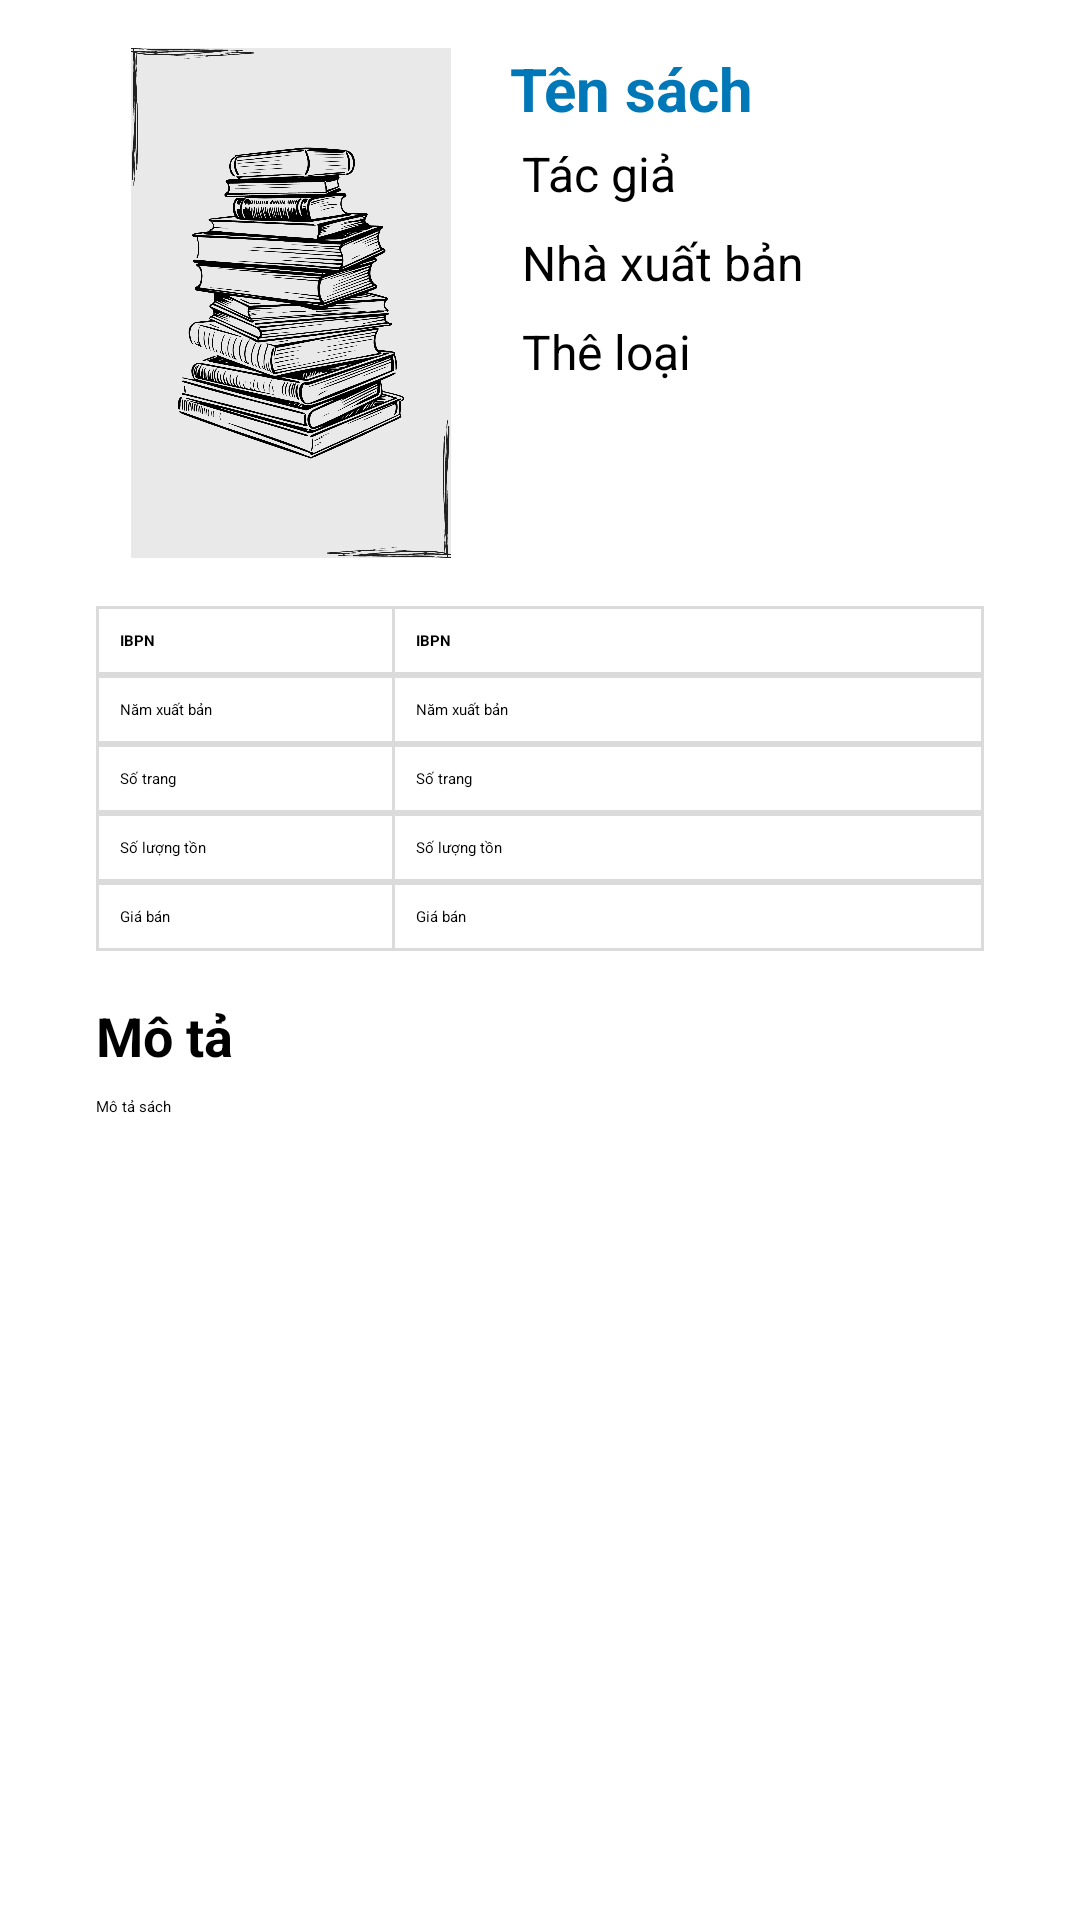

The Android layout XML behind this screen, and the referenced resources:
<!-- AndroidManifest.xml: application theme Theme.ProjectAndroidLibraryManagement -->
<!-- res/layout/activity_book_detail.xml -->
<?xml version="1.0" encoding="utf-8"?>
<androidx.constraintlayout.widget.ConstraintLayout xmlns:android="http://schemas.android.com/apk/res/android"
    xmlns:app="http://schemas.android.com/apk/res-auto"
    xmlns:tools="http://schemas.android.com/tools"
    android:id="@+id/main"
    android:layout_width="match_parent"
    android:layout_height="match_parent"
    tools:context=".fragment.book.BookDetailActivity">

    <ImageView
        android:id="@+id/imgBookCover"
        android:layout_width="130dp"
        android:layout_height="170dp"
        android:layout_marginStart="32dp"
        android:layout_marginTop="16dp"
        android:src="@drawable/book_cover"
        app:layout_constraintStart_toStartOf="parent"
        app:layout_constraintTop_toTopOf="parent" />

    <LinearLayout
        android:id="@+id/linearLayout"
        android:layout_width="0dp"
        android:layout_height="wrap_content"
        android:layout_marginStart="8dp"
        android:layout_marginTop="16dp"
        android:layout_marginEnd="32dp"
        android:orientation="vertical"
        app:layout_constraintEnd_toEndOf="parent"
        app:layout_constraintStart_toEndOf="@+id/imgBookCover"
        app:layout_constraintTop_toTopOf="parent">

        <TextView
            android:id="@+id/tvTitle"
            android:layout_width="match_parent"
            android:layout_height="wrap_content"
            android:text="Tên sách"
            android:textColor="@color/primary"
            android:textSize="20sp"
            android:textStyle="bold" />

        <TextView
            android:id="@+id/tvAuthor"
            android:layout_width="match_parent"
            android:layout_height="wrap_content"
            android:layout_margin="4dp"
            android:text="Tác giả"
            android:textSize="16sp" />

        <TextView
            android:id="@+id/tvPublisher"
            android:layout_width="match_parent"
            android:layout_height="wrap_content"
            android:layout_margin="4dp"
            android:text="Nhà xuất bản"
            android:textSize="16sp" />

        <TextView
            android:id="@+id/tvCategory"
            android:layout_width="match_parent"
            android:layout_height="wrap_content"
            android:layout_margin="4dp"
            android:text="Thê loại"
            android:textSize="16sp" />
    </LinearLayout>

    <TableLayout
        android:id="@+id/tableLayout"
        android:layout_width="0dp"
        android:layout_height="wrap_content"
        android:layout_marginStart="32dp"
        android:layout_marginTop="16dp"
        android:layout_marginEnd="32dp"
        app:layout_constraintEnd_toEndOf="parent"
        app:layout_constraintStart_toStartOf="parent"
        app:layout_constraintTop_toBottomOf="@+id/imgBookCover">

        <TableRow
            android:layout_height="wrap_content"
            android:layout_width="match_parent"
            android:background="@drawable/table_border">

            <TextView
                android:layout_width="0dp"
                android:layout_height="wrap_content"
                android:layout_weight="1"
                android:padding="8dp"
                android:text="IBPN"
                android:textStyle="bold" />

            <TextView
                android:id="@+id/tvIBPN"
                android:layout_width="0dp"
                android:layout_height="wrap_content"
                android:layout_weight="2"
                android:background="@drawable/line_left"
                android:padding="8dp"
                android:text="IBPN"
                android:textStyle="bold" />
        </TableRow>

        <TableRow
            android:layout_height="wrap_content"
            android:layout_width="match_parent"
            android:background="@drawable/table_border">

            <TextView
                android:layout_width="0dp"
                android:layout_height="wrap_content"
                android:layout_weight="1"
                android:padding="8dp"
                android:text="Năm xuất bản" />

            <TextView
                android:id="@+id/tvYear"
                android:layout_width="0dp"
                android:layout_height="wrap_content"
                android:layout_weight="2"
                android:background="@drawable/line_left"
                android:padding="8dp"
                android:text="Năm xuất bản" />
        </TableRow>

        <TableRow
            android:layout_height="wrap_content"
            android:layout_width="match_parent"
            android:background="@drawable/table_border">

            <TextView
                android:layout_width="0dp"
                android:layout_height="wrap_content"
                android:layout_weight="1"
                android:padding="8dp"
                android:text="Số trang" />

            <TextView
                android:id="@+id/tvPages"
                android:layout_width="0dp"
                android:layout_height="wrap_content"
                android:layout_weight="2"
                android:background="@drawable/line_left"
                android:padding="8dp"
                android:text="Số trang" />
        </TableRow>

        <TableRow
            android:layout_height="wrap_content"
            android:layout_width="match_parent"
            android:background="@drawable/table_border">

            <TextView
                android:layout_width="0dp"
                android:layout_height="wrap_content"
                android:layout_weight="1"
                android:padding="8dp"
                android:text="Số lượng tồn" />

            <TextView
                android:id="@+id/tvStock"
                android:layout_width="0dp"
                android:layout_height="wrap_content"
                android:layout_weight="2"
                android:background="@drawable/line_left"
                android:padding="8dp"
                android:text="Số lượng tồn" />
        </TableRow>

        <TableRow
            android:layout_height="wrap_content"
            android:layout_width="match_parent"
            android:background="@drawable/table_border">

            <TextView
                android:layout_width="0dp"
                android:layout_height="wrap_content"
                android:layout_weight="1"
                android:padding="8dp"
                android:text="Giá bán" />

            <TextView
                android:id="@+id/tvPrice"
                android:layout_width="0dp"
                android:layout_height="wrap_content"
                android:layout_weight="2"
                android:background="@drawable/line_left"
                android:padding="8dp"
                android:text="Giá bán" />
        </TableRow>

    </TableLayout>

    <LinearLayout
        android:layout_width="0dp"
        android:layout_height="wrap_content"
        android:layout_marginTop="16dp"
        android:orientation="vertical"
        app:layout_constraintEnd_toEndOf="@+id/tableLayout"
        app:layout_constraintStart_toStartOf="@+id/tableLayout"
        app:layout_constraintTop_toBottomOf="@+id/tableLayout">

        <TextView
            android:layout_width="match_parent"
            android:layout_height="wrap_content"
            android:text="Mô tả"
            android:textSize="18sp"
            android:textStyle="bold" />

        <TextView
            android:id="@+id/tvDescription"
            android:layout_width="match_parent"
            android:layout_height="wrap_content"
            android:layout_marginTop="8dp"
            android:text="Mô tả sách" />
    </LinearLayout>
</androidx.constraintlayout.widget.ConstraintLayout>
<!-- resources referenced by this layout -->
<resources>
  <color name="primary">#0077B6</color>
  <!-- drawable book_cover: png bitmap (drawable, 266537 bytes) -->
  <!-- drawable line_left (drawable) -->
  <?xml version="1.0" encoding="utf-8"?>
  <shape xmlns:android="http://schemas.android.com/apk/res/android">
      <solid android:color="#FFFFFF"/>
      <stroke
          android:width="1dp"
          android:color="#DBDBDB"
          android:dashWidth="0dp"
          android:dashGap="0dp"
          android:top="0dp"
          android:right="0dp"
          android:bottom="0dp"/>
      <padding
          android:left="1dp"
          android:top="0dp"
          android:right="0dp"
          android:bottom="0dp"/>
  </shape>
  <!-- drawable table_border (drawable) -->
  <?xml version="1.0" encoding="utf-8"?>
  <shape xmlns:android="http://schemas.android.com/apk/res/android">
      <solid android:color="#FFFFFF"/>
      <stroke
          android:width="1dp"
          android:color="#DBDBDB"/>
  </shape>
  <style name="Theme.ProjectAndroidLibraryManagement" parent="android:Theme.Material.Light.NoActionBar" />
</resources>
